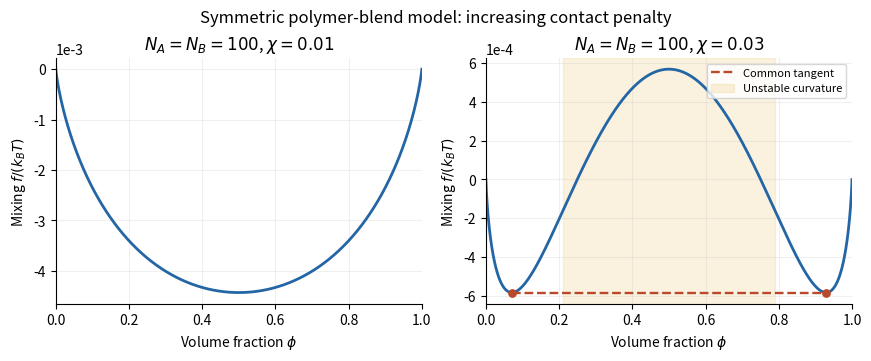

Reproduce this figure in Python. (Note: this script raises an exception after producing the figure.)
"""Original explanatory model; no exam image or experimental points copied.
Tested with Python 3.14, NumPy 2.3.5 and Matplotlib 3.10.7.
Writes its same-basename PNG to the current working directory.
"""
from pathlib import Path
import numpy as np
import matplotlib
matplotlib.use("Agg")
import matplotlib.pyplot as plt
plt.rcParams.update({"font.size": 10, "axes.spines.top": False, "axes.spines.right": False})

phi=np.linspace(1e-5,1-1e-5,1600)
N=100
f=lambda x,chi:(x*np.log(x)+(1-x)*np.log1p(-x))/N+chi*x*(1-x)
fig,axes=plt.subplots(1,2,figsize=(8.6,3.5),constrained_layout=True)
for ax,chi in zip(axes,[.01,.03]):
    ax.plot(phi,f(phi,chi),color="#2466a5",lw=2)
    ax.set(xlim=(0,1),xlabel=r"Volume fraction $\phi$",ylabel=r"Mixing $f/(k_BT)$",title=rf"$N_A=N_B=100$, $\chi={chi:.2f}$")
    ax.ticklabel_format(axis='y',style='sci',scilimits=(0,0))
    ax.grid(alpha=.18)
lo,hi=1e-8,.25
for _ in range(80):
    m=(lo+hi)/2
    d=np.log(m/(1-m))/N+.03*(1-2*m)
    if d>0:hi=m
    else:lo=m
b=(lo+hi)/2
sp=(1-np.sqrt(1-2/(N*.03)))/2
ax=axes[1]
ax.plot([b,1-b],[f(b,.03)]*2,"--",color="#ba492c",lw=1.7,label="Common tangent")
ax.scatter([b,1-b],[f(b,.03)]*2,color="#ba492c",s=28,zorder=4)
ax.axvspan(sp,1-sp,color="#e7b443",alpha=.17,label="Unstable curvature")
ax.legend(loc="upper right",fontsize=8)
fig.suptitle("Symmetric polymer-blend model: increasing contact penalty",fontsize=12)

fig.savefig(Path(__file__).stem + ".png", dpi=150, facecolor="white", bbox_inches="tight")
plt.close(fig)
